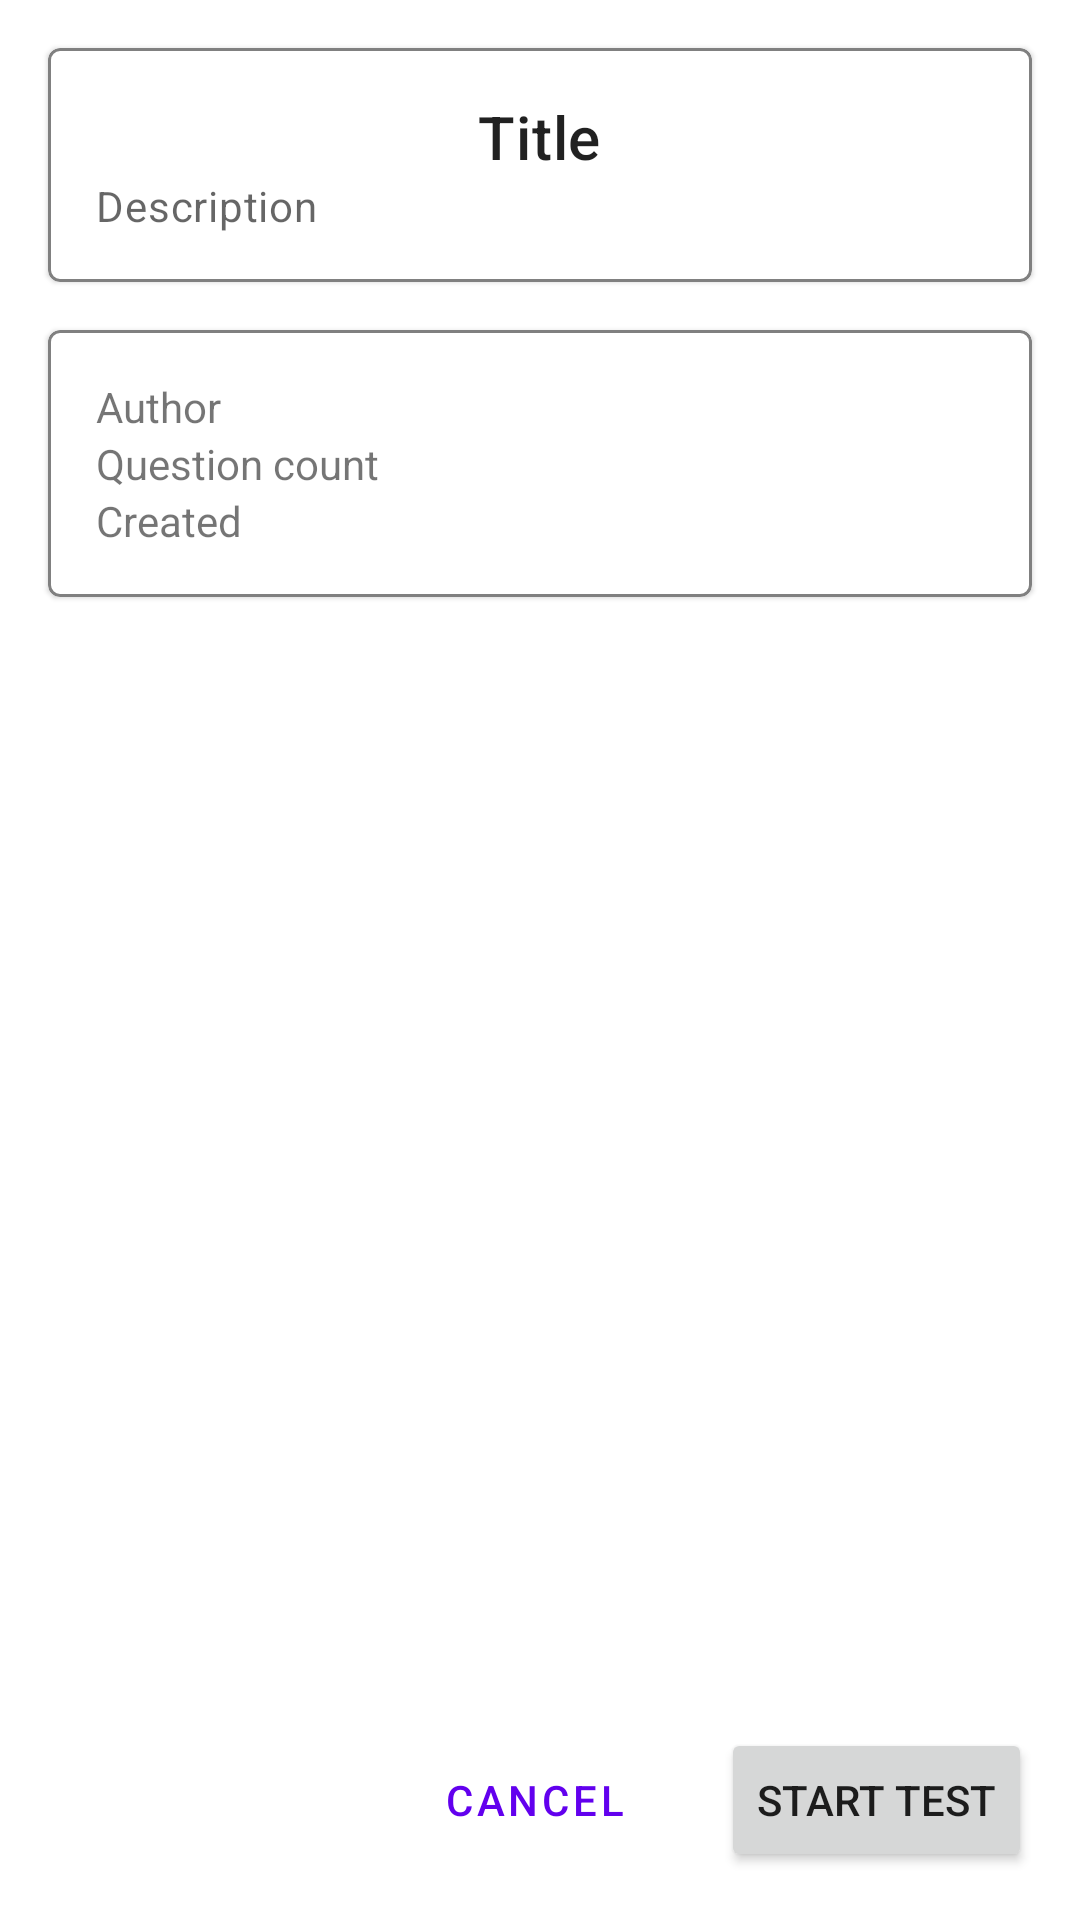

Reconstruct the res/layout file that produces this screen, plus the resources it refers to.
<!-- AndroidManifest.xml: application theme Theme.TestingSystem -->
<!-- res/layout/test_detail_fragment.xml -->
<?xml version="1.0" encoding="utf-8"?>
<androidx.constraintlayout.widget.ConstraintLayout xmlns:android="http://schemas.android.com/apk/res/android"
    xmlns:app="http://schemas.android.com/apk/res-auto"
    xmlns:tools="http://schemas.android.com/tools"
    android:layout_width="match_parent"
    android:layout_height="match_parent"
    android:paddingBottom="16dp">

    <com.google.android.material.card.MaterialCardView
        android:id="@+id/card_test_title"
        android:layout_width="match_parent"
        android:layout_height="wrap_content"
        app:layout_constraintEnd_toEndOf="parent"
        app:layout_constraintStart_toStartOf="parent"
        app:layout_constraintTop_toTopOf="parent"
        app:strokeWidth="1dp"
        app:strokeColor="?attr/strokeColor"
        android:layout_margin="16dp">
        <LinearLayout
            android:layout_width="match_parent"
            android:layout_height="wrap_content"
            android:orientation="vertical"
            android:padding="16dp">
            <TextView
                android:id="@+id/tv_test_title"
                android:layout_width="wrap_content"
                android:layout_height="wrap_content"
                android:layout_gravity="center"
                android:text="Title"
                android:textAppearance="@style/TextAppearance.MaterialComponents.Headline6"/>

            <TextView
                android:id="@+id/tv_test_description"
                android:layout_width="match_parent"
                android:layout_height="wrap_content"
                android:textAppearance="?attr/textAppearanceBody2"
                android:textColor="?android:attr/textColorSecondary"
                android:text="Description"/>

        </LinearLayout>
    </com.google.android.material.card.MaterialCardView>

    <com.google.android.material.card.MaterialCardView
        android:layout_width="match_parent"
        android:layout_height="wrap_content"
        app:layout_constraintEnd_toEndOf="parent"
        app:layout_constraintStart_toStartOf="parent"
        app:layout_constraintTop_toBottomOf="@+id/card_test_title"
        app:strokeColor="?attr/strokeColor"
        app:strokeWidth="1dp"
        android:layout_margin="16dp">

        <LinearLayout
            android:layout_width="match_parent"
            android:layout_height="wrap_content"
            android:orientation="vertical"
            android:padding="16dp">

            <LinearLayout
                android:layout_width="match_parent"
                android:layout_height="wrap_content"
                android:orientation="horizontal">
                <TextView
                    android:layout_width="wrap_content"
                    android:layout_height="wrap_content"
                    android:minWidth="150dp"
                    android:text="@string/author"/>
                <TextView
                    android:id="@+id/tv_test_author"
                    android:layout_width="match_parent"
                    android:layout_height="wrap_content"/>
            </LinearLayout>

            <LinearLayout
                android:layout_width="match_parent"
                android:layout_height="wrap_content"
                android:orientation="horizontal">
                <TextView
                    android:layout_width="wrap_content"
                    android:layout_height="wrap_content"
                    android:minWidth="150dp"
                    android:text="@string/question_count"/>
                <TextView
                    android:id="@+id/tv_test_question_count"
                    android:layout_width="match_parent"
                    android:layout_height="wrap_content"/>
            </LinearLayout>

            <LinearLayout
                android:layout_width="match_parent"
                android:layout_height="wrap_content"
                android:orientation="horizontal">
                <TextView
                    android:layout_width="wrap_content"
                    android:layout_height="wrap_content"
                    android:minWidth="150dp"
                    android:text="@string/created"/>
                <TextView
                    android:id="@+id/tv_test_created"
                    android:layout_width="match_parent"
                    android:layout_height="wrap_content"/>
            </LinearLayout>
        </LinearLayout>
    </com.google.android.material.card.MaterialCardView>

    <LinearLayout
        android:layout_width="match_parent"
        android:layout_height="wrap_content"
        android:orientation="horizontal"
        android:gravity="end"
        app:layout_constraintRight_toRightOf="parent"
        app:layout_constraintLeft_toLeftOf="parent"
        app:layout_constraintBottom_toBottomOf="parent"
        android:paddingHorizontal="16dp">
        <Button
            android:id="@+id/btn_test_cancel"
            style="@style/Widget.MaterialComponents.Button.OutlinedButton"
            android:layout_width="wrap_content"
            android:layout_height="wrap_content"
            android:text="@string/cancel"
            android:layout_marginEnd="16dp"/>

        <Button
            android:id="@+id/btn_start_test"
            android:layout_width="wrap_content"
            android:layout_height="wrap_content"
            android:text="@string/start_test"/>

    </LinearLayout>




</androidx.constraintlayout.widget.ConstraintLayout>
<!-- resources referenced by this layout -->
<resources>
  <string name="author">Author</string>
  <string name="cancel">Cancel</string>
  <string name="created">Created</string>
  <string name="question_count">Question count</string>
  <string name="start_test">Start test</string>
  <style name="Theme.TestingSystem" parent="Theme.MaterialComponents.DayNight.NoActionBar">
          
          <item name="colorPrimary">@color/purple_500</item>
          <item name="colorPrimaryVariant">@color/purple_700</item>
          <item name="colorOnPrimary">@color/white</item>
          
          <item name="colorSecondary">@color/teal_200</item>
          <item name="colorSecondaryVariant">@color/teal_700</item>
          <item name="colorOnSecondary">@color/black</item>
          
          <item name="android:statusBarColor" tools:targetApi="l">?attr/colorPrimaryVariant</item>
          
  
          <item name="strokeColor">@color/grey</item>
          <item name="rightAnswerCardColor">@color/light_green</item>
          <item name="wrongAnswerCardColor">@color/light_red</item>
          <item name="extraAnswerCardColor">@color/light_yellow</item>
      </style>
  <color name="purple_500">#FF6200EE</color>
  <color name="purple_700">#FF3700B3</color>
  <color name="white">#FFFFFFFF</color>
  <color name="teal_200">#FF03DAC5</color>
  <color name="teal_700">#FF018786</color>
  <color name="black">#FF000000</color>
  <color name="grey">#808080</color>
  <color name="light_green">#6de385</color>
  <color name="light_red">#e36d6d</color>
  <color name="light_yellow">#ebcc42</color>
</resources>
